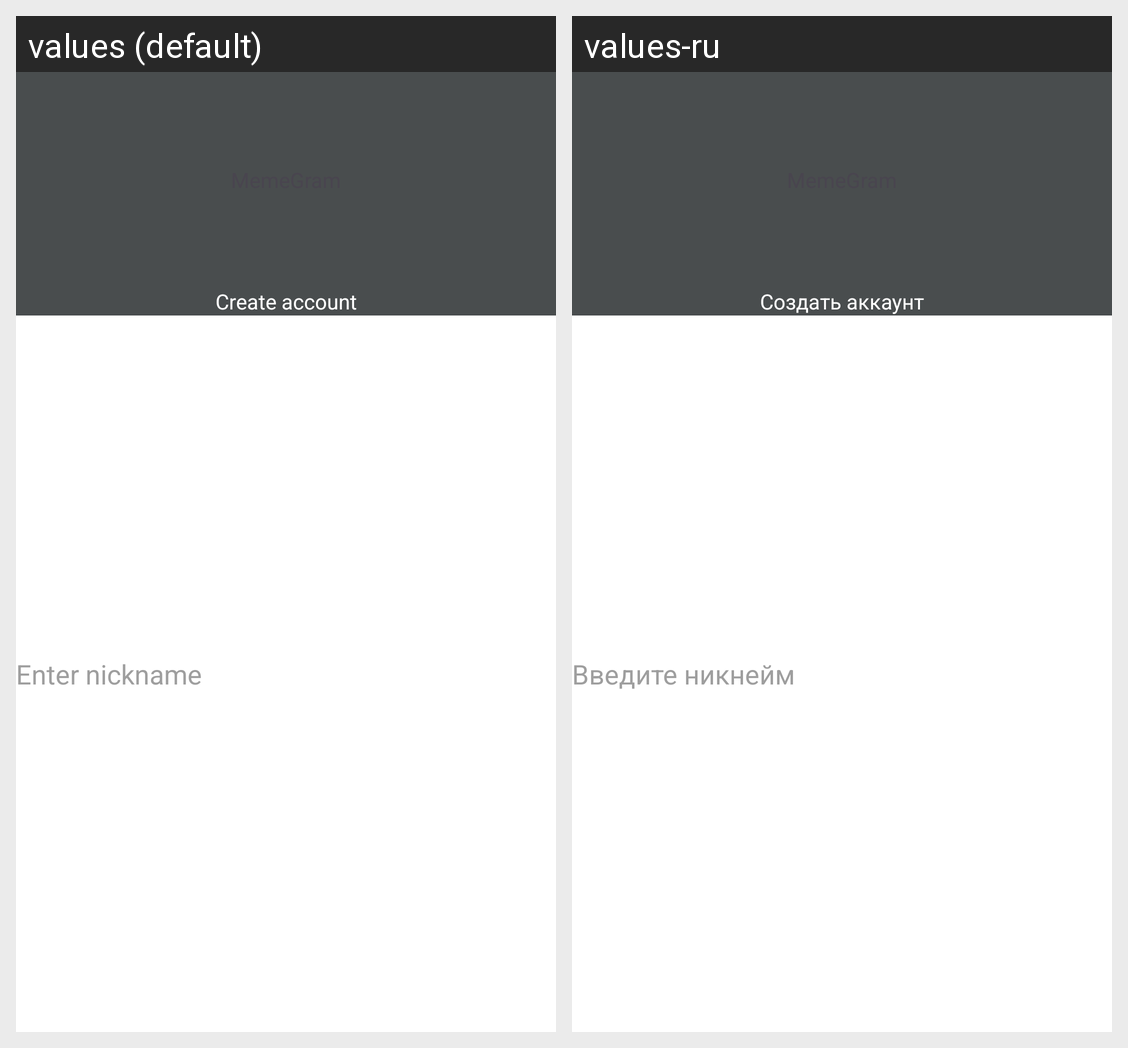

The Android screen above is rendered under two locales of the same app. Produce the string resources it draws, with the default and per-locale values.
Android screen res/layout/activity_main.xml rendered under 2 locales, left to right: values (default), values-ru. Device: Nexus 5 (rendered at 1080×1920; each locale shown at half size, 540×960, under a caption strip naming it); theme Theme.Memegram.
Strings drawn on this screen, with the default value and each locale's value (text and hints the layout hard-codes, and strings that could not be matched under every locale, appear in the picture but are not listed):

create_acc
  values: Create account
  values-ru: Создать аккаунт

nick_hint_text
  values: Enter nickname
  values-ru: Введите никнейм
